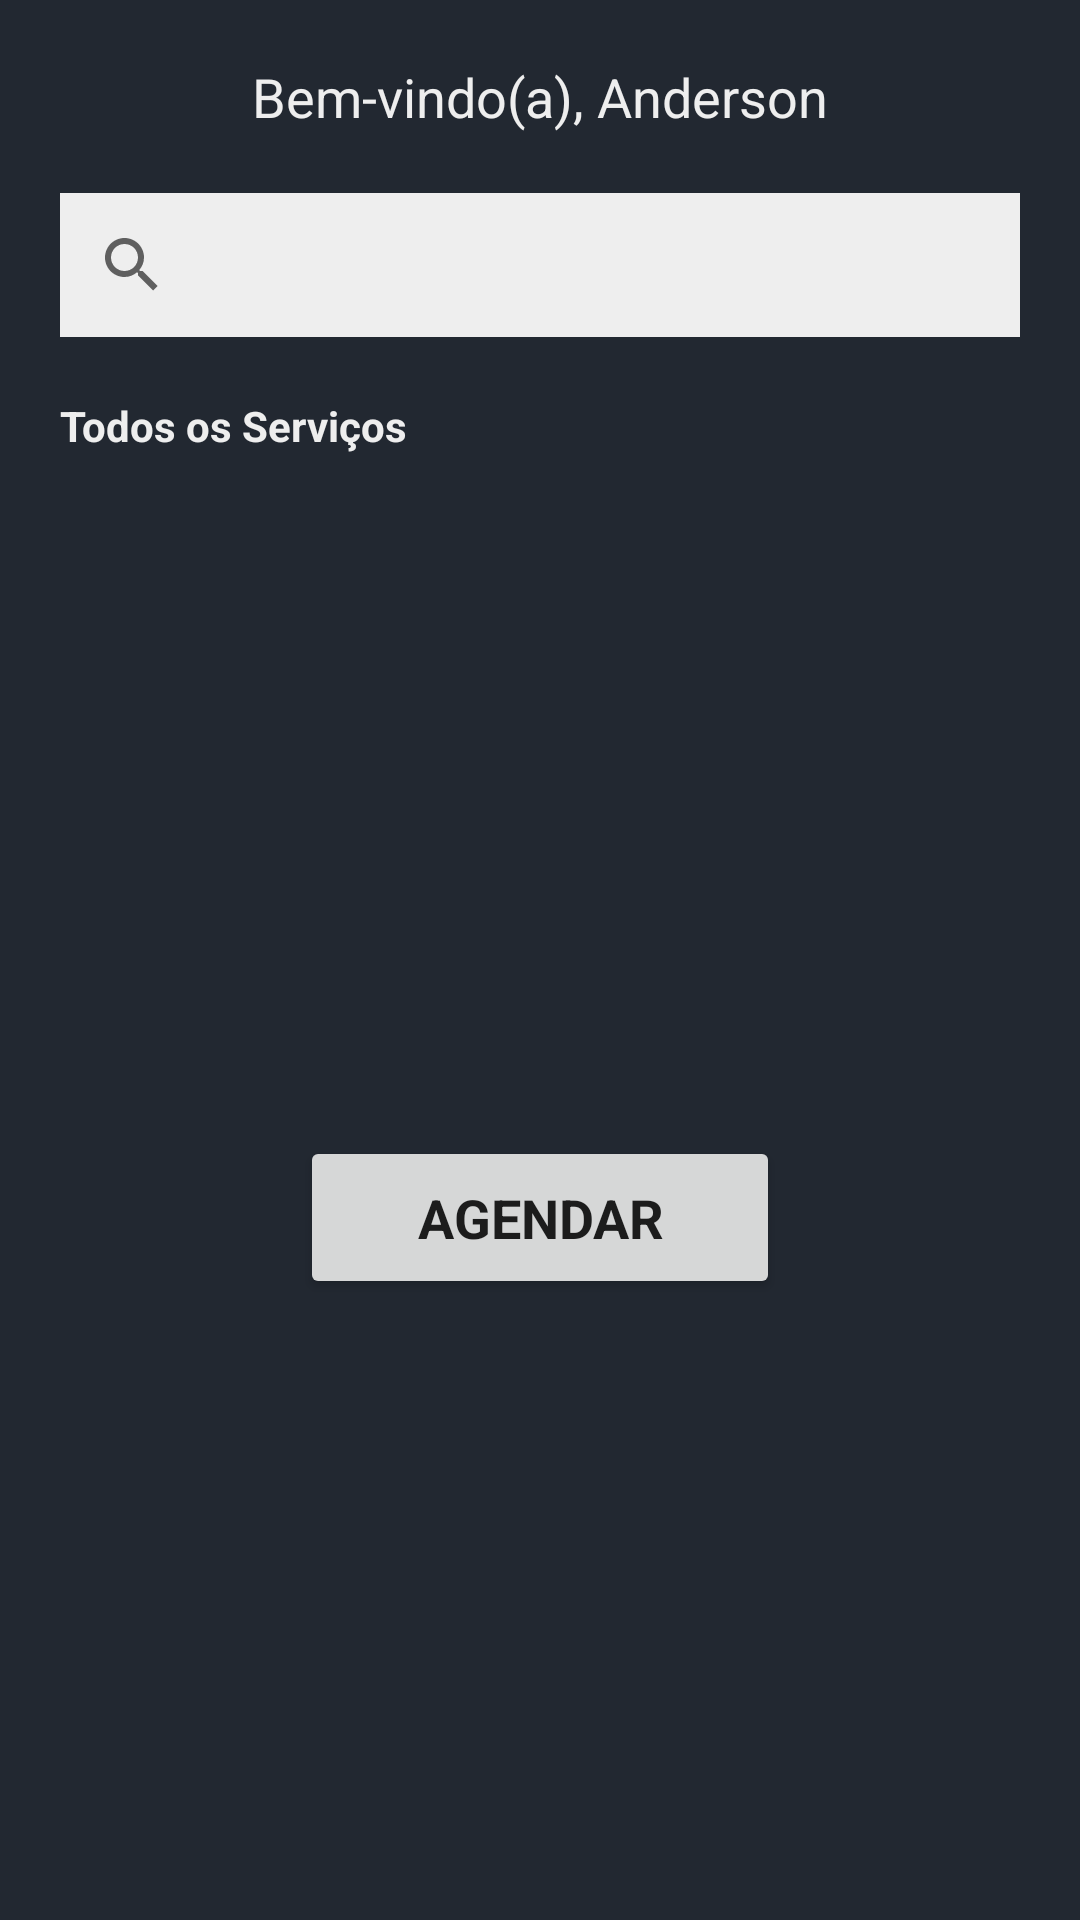

Android layout source for this screen:
<!-- AndroidManifest.xml: application theme Theme.Agendabarba -->
<!-- res/layout/activity_home.xml -->
<?xml version="1.0" encoding="utf-8"?>
<androidx.constraintlayout.widget.ConstraintLayout xmlns:android="http://schemas.android.com/apk/res/android"
    xmlns:app="http://schemas.android.com/apk/res-auto"
    xmlns:tools="http://schemas.android.com/tools"
    android:id="@+id/main"
    android:layout_width="match_parent"
    android:layout_height="match_parent"
    android:background="@color/background"
    tools:context=".view.Home">

    <TextView
        android:id="@+id/textoNomeUsuario"
        android:layout_width="match_parent"
        android:layout_height="wrap_content"
        android:layout_margin="20dp"
        android:gravity="center"
        android:text="Bem-vindo(a), Anderson"
        android:textColor="@color/fontwhite"
        android:textSize="18sp"
        app:layout_constraintEnd_toEndOf="parent"
        app:layout_constraintStart_toStartOf="parent"
        app:layout_constraintTop_toTopOf="parent" />

    <SearchView
        android:id="@+id/barraBusca"
        android:layout_width="match_parent"
        android:layout_height="wrap_content"
        android:layout_margin="20dp"
        android:background="@color/fontwhite"
        android:clickable="true"
        android:queryHint="pesquisar..."
        app:layout_constraintEnd_toEndOf="parent"
        app:layout_constraintStart_toStartOf="parent"
        app:layout_constraintTop_toBottomOf="@id/textoNomeUsuario" />

    <TextView
        android:id="@+id/textoServicos"
        android:layout_width="match_parent"
        android:layout_height="wrap_content"
        android:layout_margin="20dp"
        android:text="Todos os Serviços"
        android:textColor="@color/fontwhite"
        android:textStyle="bold"
        app:layout_constraintEnd_toEndOf="parent"
        app:layout_constraintStart_toStartOf="parent"
        app:layout_constraintTop_toBottomOf="@id/barraBusca" />

    <androidx.recyclerview.widget.RecyclerView
        android:id="@+id/recyclerviewServicos"
        android:layout_width="match_parent"
        android:layout_height="0dp"
        android:layout_margin="20dp"
        app:layout_constraintEnd_toEndOf="parent"
        app:layout_constraintStart_toStartOf="parent"
        app:layout_constraintTop_toBottomOf="@id/textoServicos" />

    <Button
        android:id="@+id/botaoAgendarmento"
        android:layout_width="match_parent"
        android:layout_height="wrap_content"
        android:layout_marginStart="100dp"
        android:layout_marginTop="20dp"
        android:layout_marginEnd="100dp"
        android:layout_marginBottom="20dp"
        android:drawableEnd="@drawable/baseline_arrow_right_alt_24"
        android:padding="15dp"
        android:text="AGENDAR"
        android:textSize="18sp"
        android:textStyle="bold"
        app:layout_constraintBottom_toBottomOf="parent"
        app:layout_constraintEnd_toEndOf="parent"
        app:layout_constraintStart_toStartOf="parent"
        app:layout_constraintTop_toBottomOf="@id/recyclerviewServicos" />

</androidx.constraintlayout.widget.ConstraintLayout>
<!-- resources referenced by this layout -->
<resources>
  <color name="background">#222831</color>
  <color name="fontwhite">#EEEEEE</color>
  <style name="Theme.Agendabarba" parent="Theme.MaterialComponents.DayNight.DarkActionBar">
          
          <item name="colorPrimary">@color/buttons</item>
          <item name="colorPrimaryVariant">@color/buttons</item>
          <item name="colorOnPrimary">@color/fontwhite</item>
          
          <item name="colorSecondary">@color/teal_200</item>
          <item name="colorSecondaryVariant">@color/teal_700</item>
          <item name="colorOnSecondary">@color/secondColorgray</item>
          
          <item name="android:statusBarColor">?attr/colorPrimaryVariant</item>
          
          <item name="fontFamily">@font/poppins</item>
      </style>
  <color name="buttons">#76ABAE</color>
  <color name="teal_200">#FF03DAC5</color>
  <color name="teal_700">#FF018786</color>
  <color name="secondColorgray">#31363F</color>
</resources>
